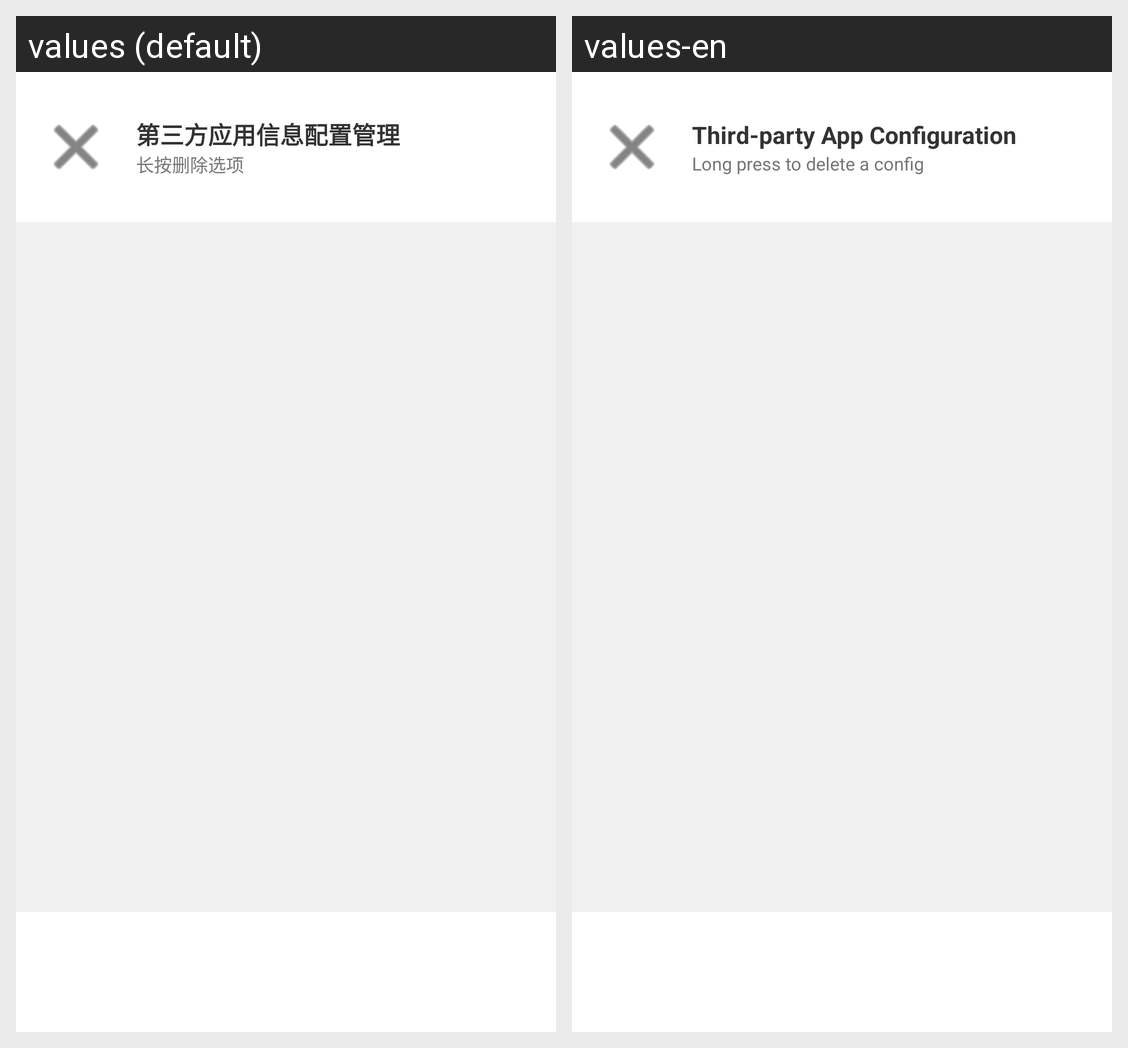

Locale-by-locale string values for the Android screen shown in this grid:
Android screen res/layout/activity_third_party_app_config.xml rendered under 2 locales, left to right: values (default), values-en. Device: Nexus 5 (rendered at 1080×1920; each locale shown at half size, 540×960, under a caption strip naming it); theme Theme.HealthyLu.
Strings drawn on this screen, with the default value and each locale's value (text and hints the layout hard-codes, and strings that could not be matched under every locale, appear in the picture but are not listed):

third_party_config_title
  values: 第三方应用信息配置管理
  values-en: Third-party App Configuration

third_party_config_hint
  values: 长按删除选项
  values-en: Long press to delete a config
